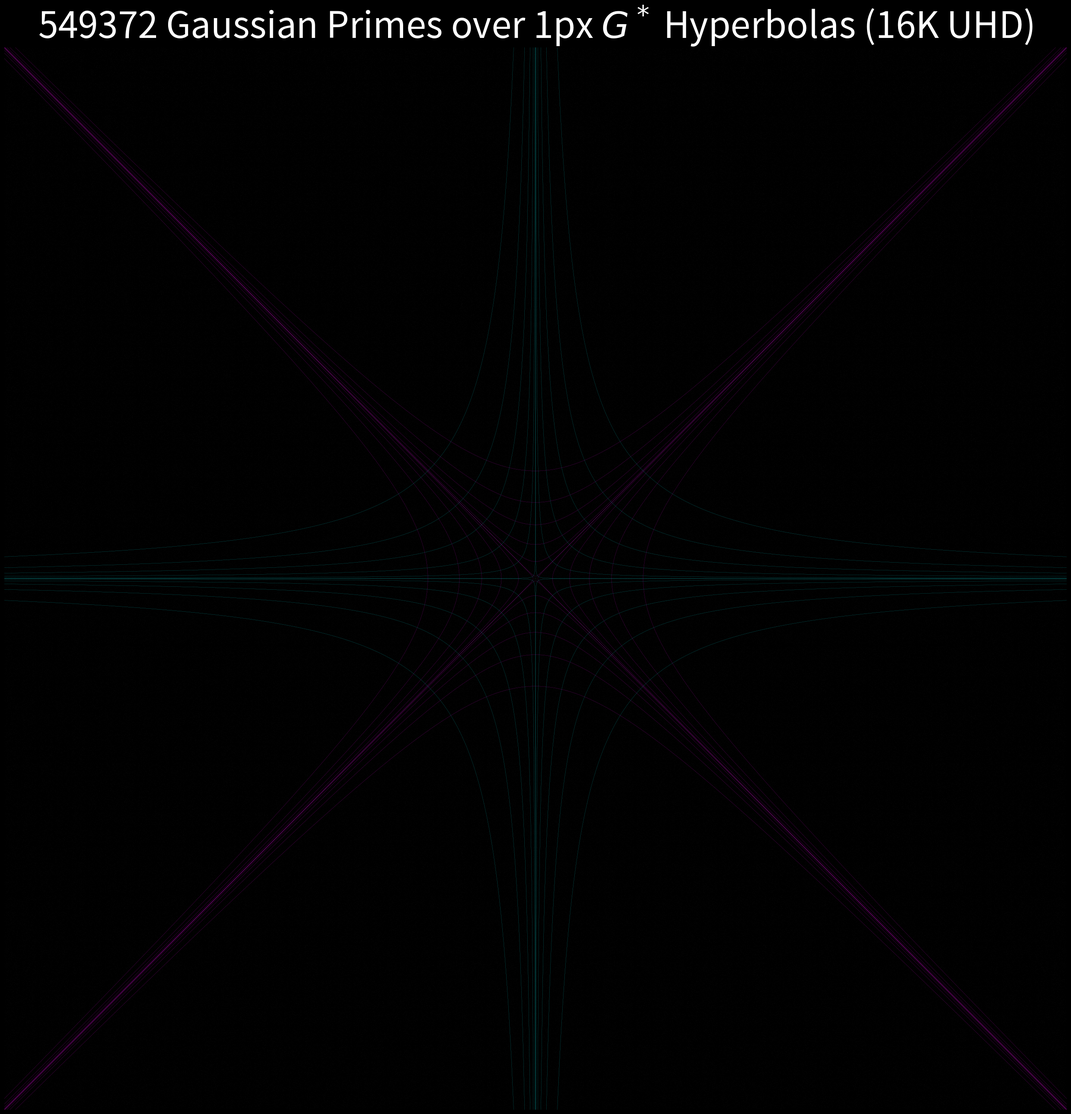

The matplotlib source for this figure:
import numpy as np
import matplotlib.pyplot as plt
import scipy.special as sp
import os
import time

print("Starting calculation...")
start_time = time.time()

R = 1200
N_max = R**2 * 2 + 1

print(f"Sieving primes up to {N_max}...")
sieve = np.ones(N_max, dtype=bool)
sieve[0] = sieve[1] = False
for i in range(2, int(np.sqrt(N_max)) + 1):
    if sieve[i]:
        sieve[i*i:N_max:i] = False

print("Finding Gaussian primes...")
primes_x = []
primes_y = []

for a in range(-R, R + 1):
    for b in range(-R, R + 1):
        if a == 0 and b == 0:
            continue

        norm = a*a + b*b

        if a == 0:
            if sieve[abs(b)] and abs(b) % 4 == 3:
                primes_x.append(a)
                primes_y.append(b)
        elif b == 0:
            if sieve[abs(a)] and abs(a) % 4 == 3:
                primes_x.append(a)
                primes_y.append(b)
        else:
            if sieve[norm]:
                primes_x.append(a)
                primes_y.append(b)

print(f"Found {len(primes_x)} Gaussian primes in {time.time() - start_time:.2f} seconds.")

g_star = sp.gamma(0.25) / sp.gamma(0.75)
c = g_star

print("Plotting at 16K resolution (1px lines, 1px dots)...")
# figsize=32, dpi=500 -> 16000 x 16000 pixels
plt.figure(figsize=(32, 32))
plt.style.use('dark_background')

# 1 pixel at 500 DPI is 72/500 = 0.144 points
# Linewidth in points:
lw = 0.15
# Scatter size (s) in points^2:
# Area of 1 pixel circle ~ 0.016 points^2
s_size = 0.02

# Plot primes strictly as solid dots OVER the lines (zorder=5)
plt.scatter(primes_x, primes_y, s=s_size, color='white', marker='o', edgecolors='none', zorder=5)

x_pos = np.linspace(0.01, R, 15000)
x_neg = np.linspace(-R, -0.01, 15000)

scales = [1, 50, 200, 500, 1000, 2000]

colors = {
    'quad': 'cyan',
    'quad_ortho': 'cyan',
    'einstein': 'magenta',
    'einstein_ortho': 'magenta'
}

for s in scales:
    cs = c * s * 10
    # Use the 1px line width for all scales
    current_lw = lw
    alpha = 0.8

    # Quadrant
    plt.plot(x_pos, cs / x_pos, color=colors['quad'], linewidth=current_lw, alpha=alpha, zorder=2)
    plt.plot(x_neg, cs / x_neg, color=colors['quad'], linewidth=current_lw, alpha=alpha, zorder=2)

    # Orthogonal Quadrant
    plt.plot(x_pos, -cs / x_pos, color=colors['quad_ortho'], linewidth=current_lw, alpha=alpha, zorder=2)
    plt.plot(x_neg, -cs / x_neg, color=colors['quad_ortho'], linewidth=current_lw, alpha=alpha, zorder=2)

    # Einstein
    x_ein = np.linspace(np.sqrt(cs), R, 15000)
    plt.plot(x_ein, np.sqrt(x_ein**2 - cs), color=colors['einstein'], linewidth=current_lw, alpha=alpha, zorder=2)
    plt.plot(x_ein, -np.sqrt(x_ein**2 - cs), color=colors['einstein'], linewidth=current_lw, alpha=alpha, zorder=2)
    x_ein_neg = np.linspace(-R, -np.sqrt(cs), 15000)
    plt.plot(x_ein_neg, np.sqrt(x_ein_neg**2 - cs), color=colors['einstein'], linewidth=current_lw, alpha=alpha, zorder=2)
    plt.plot(x_ein_neg, -np.sqrt(x_ein_neg**2 - cs), color=colors['einstein'], linewidth=current_lw, alpha=alpha, zorder=2)

    # Orthogonal Einstein
    y_ein = np.linspace(np.sqrt(cs), R, 15000)
    plt.plot(np.sqrt(y_ein**2 - cs), y_ein, color=colors['einstein_ortho'], linewidth=current_lw, alpha=alpha, zorder=2)
    plt.plot(-np.sqrt(y_ein**2 - cs), y_ein, color=colors['einstein_ortho'], linewidth=current_lw, alpha=alpha, zorder=2)
    y_ein_neg = np.linspace(-R, -np.sqrt(cs), 15000)
    plt.plot(np.sqrt(y_ein_neg**2 - cs), y_ein_neg, color=colors['einstein_ortho'], linewidth=current_lw, alpha=alpha, zorder=2)
    plt.plot(-np.sqrt(y_ein_neg**2 - cs), y_ein_neg, color=colors['einstein_ortho'], linewidth=current_lw, alpha=alpha, zorder=2)

plt.axhline(0, color='gray', linestyle='-', alpha=0.3, linewidth=lw, zorder=1)
plt.axvline(0, color='gray', linestyle='-', alpha=0.3, linewidth=lw, zorder=1)
plt.plot([-R, R], [-R, R], color='gray', linestyle='-', alpha=0.3, linewidth=lw, zorder=1)
plt.plot([-R, R], [R, -R], color='gray', linestyle='-', alpha=0.3, linewidth=lw, zorder=1)

# Keep the title text size appropriate for the 32x32 inch figure
plt.title(f'{len(primes_x)} Gaussian Primes over 1px $G^*$ Hyperbolas (16K UHD)', color='white', fontsize=60)
plt.xlim(-R, R)
plt.ylim(-R, R)
plt.gca().set_aspect('equal')
plt.axis('off')

# Save
artifact_dir = r"C:\Users\cpaci\.gemini\antigravity\brain\520f9887-149c-4d9b-bba7-d534bf7b3d1d"
os.makedirs(artifact_dir, exist_ok=True)
output_path = os.path.join(artifact_dir, "gaussian_16k_uhd_thin.png")
print(f"Saving to {output_path}...")
plt.savefig(output_path, dpi=500, bbox_inches='tight', facecolor='black')
print(f'16K Thin Plot saved to {output_path}')
